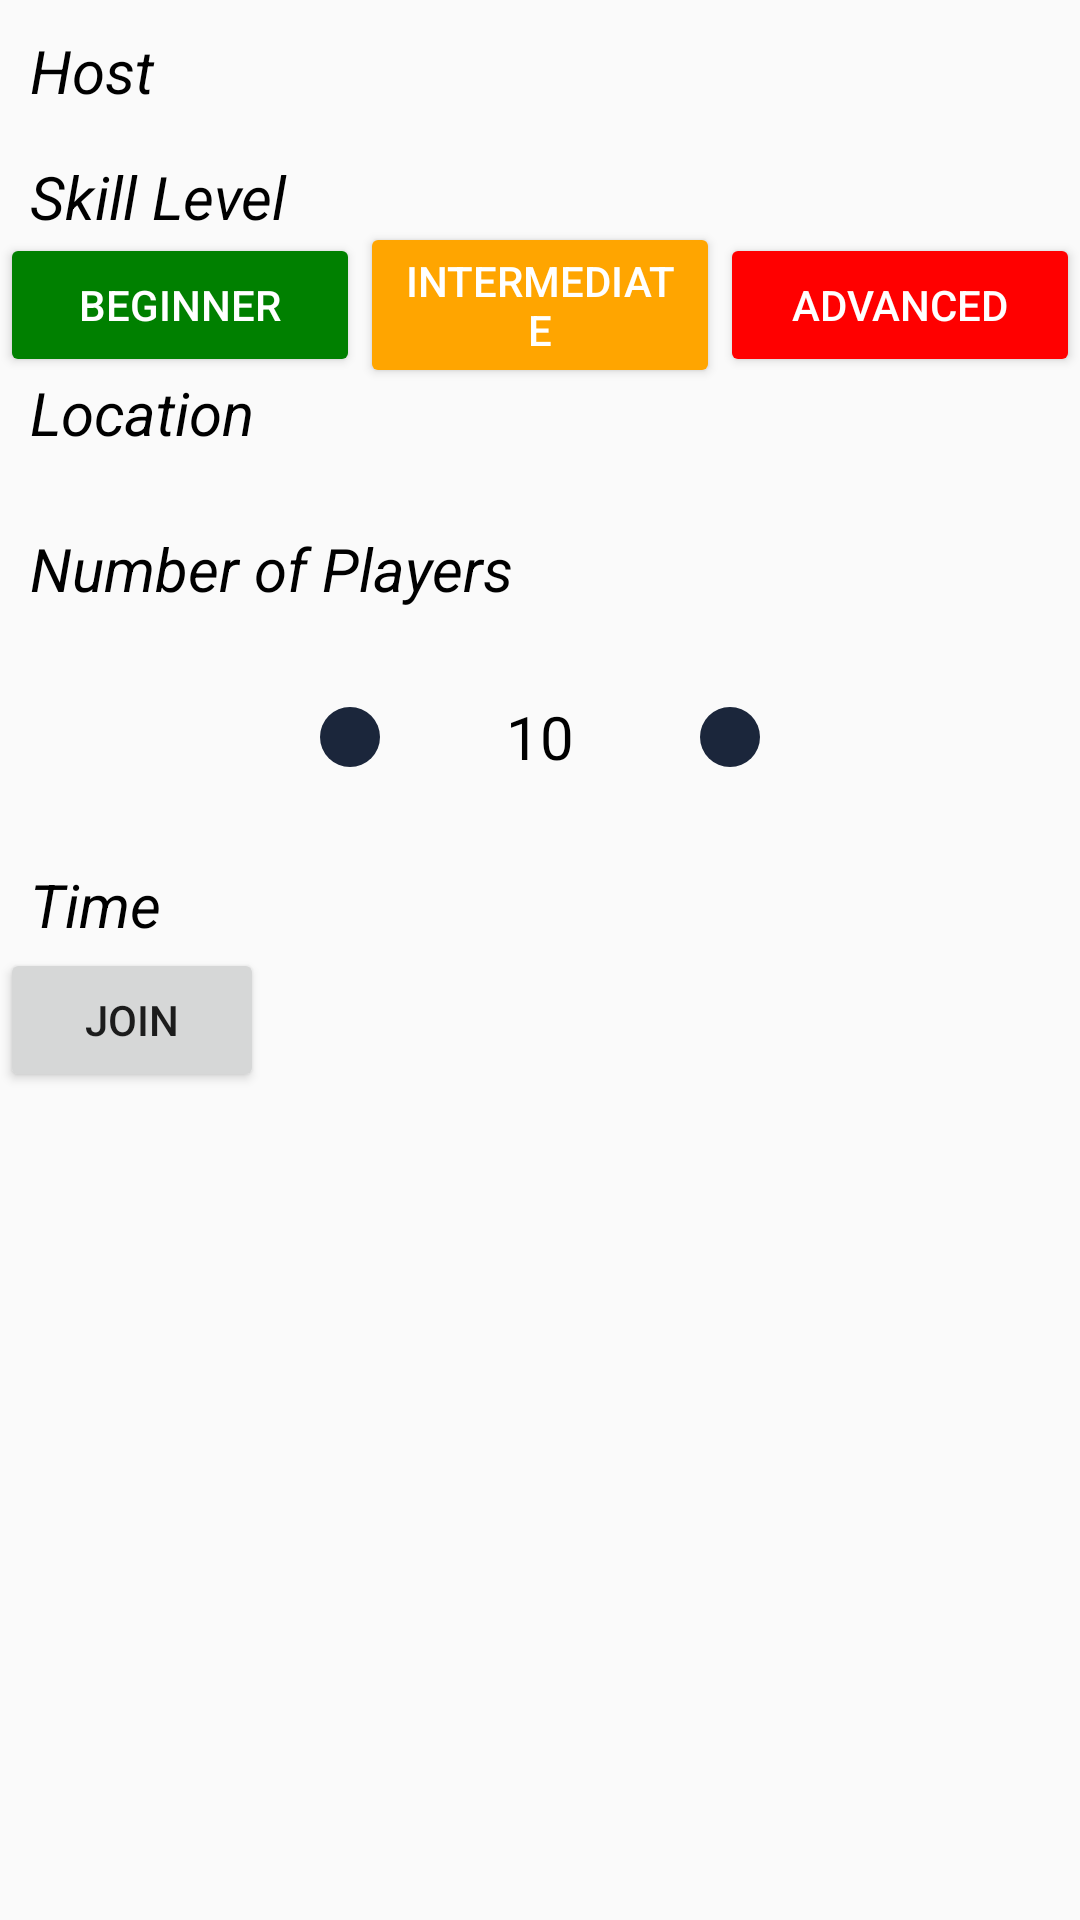

Write the Android layout XML for this screen, with the resource values it uses.
<!-- AndroidManifest.xml: application theme AppTheme -->
<!-- res/layout/content_mdetail_scrolling.xml -->
<?xml version="1.0" encoding="utf-8"?>
<android.support.v4.widget.NestedScrollView xmlns:android="http://schemas.android.com/apk/res/android"
    xmlns:app="http://schemas.android.com/apk/res-auto"
    xmlns:tools="http://schemas.android.com/tools"
    android:layout_width="match_parent"
    android:layout_height="match_parent"
    app:layout_behavior="@string/appbar_scrolling_view_behavior"
    tools:context="com.apps.sloth.sportbuddy.ScrollingActivity"
    tools:showIn="@layout/activity_mdetail_scrolling">

    <android.support.constraint.ConstraintLayout xmlns:android="http://schemas.android.com/apk/res/android"
        xmlns:app="http://schemas.android.com/apk/res-auto"
        xmlns:tools="http://schemas.android.com/tools"
        android:layout_width="match_parent"
        android:layout_height="match_parent"
        tools:context="com.apps.sloth.sportbuddy.MatchDetailsActivity">

        <TextView
            android:id="@+id/md_host"
            android:layout_width="match_parent"
            android:layout_height="wrap_content"
            android:layout_marginEnd="10dp"
            android:layout_marginStart="10dp"
            android:layout_marginTop="10dp"
            android:ems="10"
            android:inputType="textPersonName"
            android:text="Host"
            android:textColor="@color/textColor"
            android:textSize="20dp"
            android:textStyle="italic"
            app:layout_constraintEnd_toEndOf="parent"
            app:layout_constraintHorizontal_bias="0.526"
            app:layout_constraintStart_toStartOf="parent"
            app:layout_constraintTop_toTopOf="parent" />


        <TextView
            android:id="@+id/md_skill_level"
            android:layout_width="match_parent"
            android:layout_height="wrap_content"
            android:layout_marginEnd="10dp"
            android:layout_marginStart="10dp"
            android:layout_marginTop="15dp"
            android:ems="10"
            android:inputType="textPersonName"
            android:text="Skill Level"
            android:textColor="@color/textColor"
            android:textSize="20dp"
            android:textStyle="italic"
            app:layout_constraintEnd_toEndOf="parent"
            app:layout_constraintHorizontal_bias="0.526"
            app:layout_constraintStart_toStartOf="parent"
            app:layout_constraintTop_toBottomOf="@id/md_host" />

        <Button
            android:id="@+id/md_skill_1"
            android:layout_width="0dp"
            android:layout_height="wrap_content"
            android:backgroundTint="#008000"
            android:text="Beginner"
            android:textColor="#FFFFFF"
            app:layout_constraintBottom_toTopOf="@id/md_location"
            app:layout_constraintLeft_toLeftOf="parent"
            app:layout_constraintRight_toLeftOf="@id/md_skill_2"
            app:layout_constraintTop_toBottomOf="@id/md_skill_level" />

        <Button
            android:id="@+id/md_skill_2"
            android:layout_width="0dp"
            android:layout_height="wrap_content"
            android:backgroundTint="#FFA500"
            android:text="Intermediate"
            android:textColor="#FFFFFF"
            app:layout_constraintBottom_toTopOf="@id/md_location"
            app:layout_constraintLeft_toRightOf="@id/md_skill_1"
            app:layout_constraintRight_toLeftOf="@id/md_skill_3"
            app:layout_constraintTop_toBottomOf="@id/md_skill_level" />


        <Button
            android:id="@+id/md_skill_3"
            android:layout_width="0dp"
            android:layout_height="wrap_content"
            android:backgroundTint="#FF0000"
            android:text="Advanced"
            android:textColor="#FFFFFF"
            app:layout_constraintBottom_toTopOf="@id/md_location"
            app:layout_constraintLeft_toRightOf="@id/md_skill_2"
            app:layout_constraintRight_toRightOf="parent"
            app:layout_constraintTop_toBottomOf="@id/md_skill_level" />


        <TextView
            android:id="@+id/md_location"
            android:layout_width="match_parent"
            android:layout_height="wrap_content"
            android:layout_marginEnd="10dp"
            android:layout_marginStart="10dp"
            android:layout_marginTop="45dp"
            android:ems="10"
            android:inputType="textPersonName"
            android:text="Location"
            android:textColor="@color/textColor"
            android:textSize="20dp"
            android:textStyle="italic"
            app:layout_constraintEnd_toEndOf="parent"
            app:layout_constraintHorizontal_bias="0.503"
            app:layout_constraintStart_toStartOf="parent"
            app:layout_constraintTop_toBottomOf="@id/md_skill_level" />

        <TextView
            android:id="@+id/md_capacity"
            android:layout_width="match_parent"
            android:layout_height="wrap_content"
            android:layout_marginEnd="10dp"
            android:layout_marginStart="10dp"
            android:layout_marginTop="25dp"
            android:ems="10"
            android:inputType="text"
            android:text="Number of Players"
            android:textColor="@color/textColor"
            android:textSize="20dp"
            android:textStyle="italic"
            app:layout_constraintEnd_toEndOf="parent"
            app:layout_constraintStart_toStartOf="parent"
            app:layout_constraintTop_toBottomOf="@id/md_location" />

            
                
                
                

        <ImageButton
            android:id="@+id/md_playercount_minus"
            android:layout_width="wrap_content"
            android:layout_height="wrap_content"
            android:background="@drawable/button_circle"
            android:padding="10dp"
            android:src="@drawable/ic_remove_black_24dp"
            android:tint="#fff"
            app:layout_constraintBottom_toTopOf="@id/md_time"
            app:layout_constraintLeft_toLeftOf="parent"
            app:layout_constraintRight_toLeftOf="@id/md_playercount_plus"
            app:layout_constraintTop_toBottomOf="@id/md_capacity" />

        <ImageButton
            android:id="@+id/md_playercount_plus"
            android:layout_width="wrap_content"
            android:layout_height="wrap_content"
            android:background="@drawable/button_circle"
            android:padding="10dp"
            android:src="@drawable/ic_add"
            android:tint="#fff"
            app:layout_constraintBottom_toTopOf="@id/md_time"
            app:layout_constraintLeft_toRightOf="@id/md_playercount_minus"
            app:layout_constraintRight_toRightOf="parent"
            app:layout_constraintTop_toBottomOf="@id/md_capacity" />

        <TextView
            android:id="@+id/md_countertext"
            android:layout_width="wrap_content"
            android:layout_height="wrap_content"
            android:inputType="textPersonName"
            android:text="10"
            android:textColor="@color/textColor"
            android:textSize="20dp"
            app:layout_constraintBottom_toTopOf="@id/md_time"
            app:layout_constraintLeft_toRightOf="@id/md_playercount_minus"
            app:layout_constraintRight_toLeftOf="@id/md_playercount_plus"
            app:layout_constraintTop_toBottomOf="@id/md_capacity" />


        <TextView
            android:id="@+id/md_time"
            android:layout_width="match_parent"
            android:layout_height="28dp"
            android:layout_marginBottom="8dp"
            android:layout_marginEnd="10dp"
            android:layout_marginStart="10dp"
            android:layout_marginTop="45dp"
            android:ems="10"
            android:inputType="textPersonName"
            android:text="Time"
            android:textColor="@color/textColor"
            android:textSize="20dp"
            android:textStyle="italic"
            app:layout_constraintBottom_toBottomOf="parent"
            app:layout_constraintEnd_toEndOf="parent"
            app:layout_constraintHorizontal_bias="0.0"
            app:layout_constraintStart_toStartOf="parent"
            app:layout_constraintTop_toBottomOf="@+id/md_capacity" />

        <Button
            android:id="@+id/md_btn_join"
            android:layout_width="wrap_content"
            android:layout_height="wrap_content"
            android:onClick="joinGame"
            android:text="Join"
            app:layout_constraintBottom_toBottomOf="parent"
            app:layout_constraintTop_toBottomOf="@id/md_time"
            />

    </android.support.constraint.ConstraintLayout>


</android.support.v4.widget.NestedScrollView>
<!-- res/layout/activity_mdetail_scrolling.xml (included above) -->
<?xml version="1.0" encoding="utf-8"?>
<android.support.design.widget.CoordinatorLayout xmlns:android="http://schemas.android.com/apk/res/android"
    xmlns:app="http://schemas.android.com/apk/res-auto"
    xmlns:tools="http://schemas.android.com/tools"
    android:layout_width="match_parent"
    android:layout_height="match_parent"
    android:fitsSystemWindows="true"
    tools:context="com.apps.sloth.sportbuddy.ScrollingActivity">

    <android.support.design.widget.AppBarLayout
        android:id="@+id/app_bar"
        android:layout_width="match_parent"
        android:layout_height="@dimen/app_bar_height"
        android:fitsSystemWindows="true"
        android:theme="@style/AppTheme.AppBarOverlay">

        <android.support.design.widget.CollapsingToolbarLayout
            android:id="@+id/toolbar_layout"
            android:layout_width="match_parent"
            android:layout_height="match_parent"
            android:fitsSystemWindows="true"
            app:contentScrim="?attr/colorPrimary"
            app:layout_scrollFlags="scroll|exitUntilCollapsed"
            app:toolbarId="@+id/toolbar">

            <ImageView
                android:id="@+id/md_sport_image"
                android:layout_width="match_parent"
                android:layout_height="match_parent"
                android:layout_alignParentStart="true"
                android:layout_alignParentTop="true"
                android:scaleType="centerCrop"
                app:layout_constraintEnd_toEndOf="parent"
                app:layout_constraintHorizontal_bias="1.0"
                app:layout_constraintStart_toStartOf="parent"
                app:layout_constraintTop_toTopOf="parent"/>

            <android.support.v7.widget.Toolbar
                android:id="@+id/toolbar"
                android:layout_width="match_parent"
                android:layout_height="?attr/actionBarSize"
                app:layout_collapseMode="pin"
                app:popupTheme="@style/AppTheme.PopupOverlay" />

        </android.support.design.widget.CollapsingToolbarLayout>
    </android.support.design.widget.AppBarLayout>

    <include layout="@layout/content_mdetail_scrolling" />

</android.support.design.widget.CoordinatorLayout>
<!-- resources referenced by this layout -->
<resources>
  <color name="textColor">#000000</color>
  <dimen name="app_bar_height">180dp</dimen>
  <!-- drawable button_circle (drawable) -->
  <?xml version="1.0" encoding="utf-8"?>
  <selector xmlns:android="http://schemas.android.com/apk/res/android">
  
      <item android:state_pressed="true" android:state_focused="true">
          <shape>
              <solid android:color="@color/colorSecondaryDark"/>
              <corners
                  android:radius="200dp" />
          </shape>
      </item>
  
      <item android:state_pressed="true" android:state_focused="false">
          <shape>
              <solid android:color="@color/colorSecondaryDark"/>
              <corners
                  android:radius="200dp" />
          </shape>
      </item>
  
      <item android:state_pressed="false" android:state_focused="true">
          <shape>
              <solid android:color="@color/colorSecondaryDark"/>
              <corners
                  android:radius="200dp" />
          </shape>
      </item>
  
      <item android:state_pressed="false" android:state_focused="false">
          <shape>
              <solid android:color="@color/colorSecondaryDark"/>
              <corners
                  android:radius="200dp" />
          </shape>
      </item>
  
      <item android:state_enabled="true">
          <shape>
              <padding
                  android:left="4dp"
                  android:top="4dp"
                  android:right="4dp"
                  android:bottom="4dp"
                  />
          </shape>
      </item>
  
  </selector>
  <style name="AppTheme.AppBarOverlay" parent="ThemeOverlay.AppCompat.Dark.ActionBar" />
  <style name="AppTheme.PopupOverlay" parent="ThemeOverlay.AppCompat.Light" />
  <style name="AppTheme" parent="Theme.AppCompat.Light.DarkActionBar">
          
          <item name="colorPrimary">@color/colorPrimary</item>
          <item name="colorPrimaryDark">@color/colorPrimaryDark</item>
          <item name="colorAccent">@color/colorAccent</item>
          <item name="android:timePickerDialogTheme">@style/myTimePickerStyle</item>
      </style>
  <color name="colorSecondaryDark">#1b263b</color>
  <color name="colorPrimary">#2660a4</color>
  <color name="colorPrimaryDark">#0d1b2a</color>
  <color name="colorAccent">#e0e1dd</color>
  <style name="myTimePickerStyle" parent="@android:style/Widget.Material.TimePicker">
          <item name="android:numbersTextColor">#666</item>
          <item name="android:numbersBackgroundColor">@color/colorAccent</item>
          <item name="android:numbersSelectorColor">@color/colorPrimary</item>
          <item name="android:headerBackground">#EEA5BE00</item>
      </style>
</resources>
